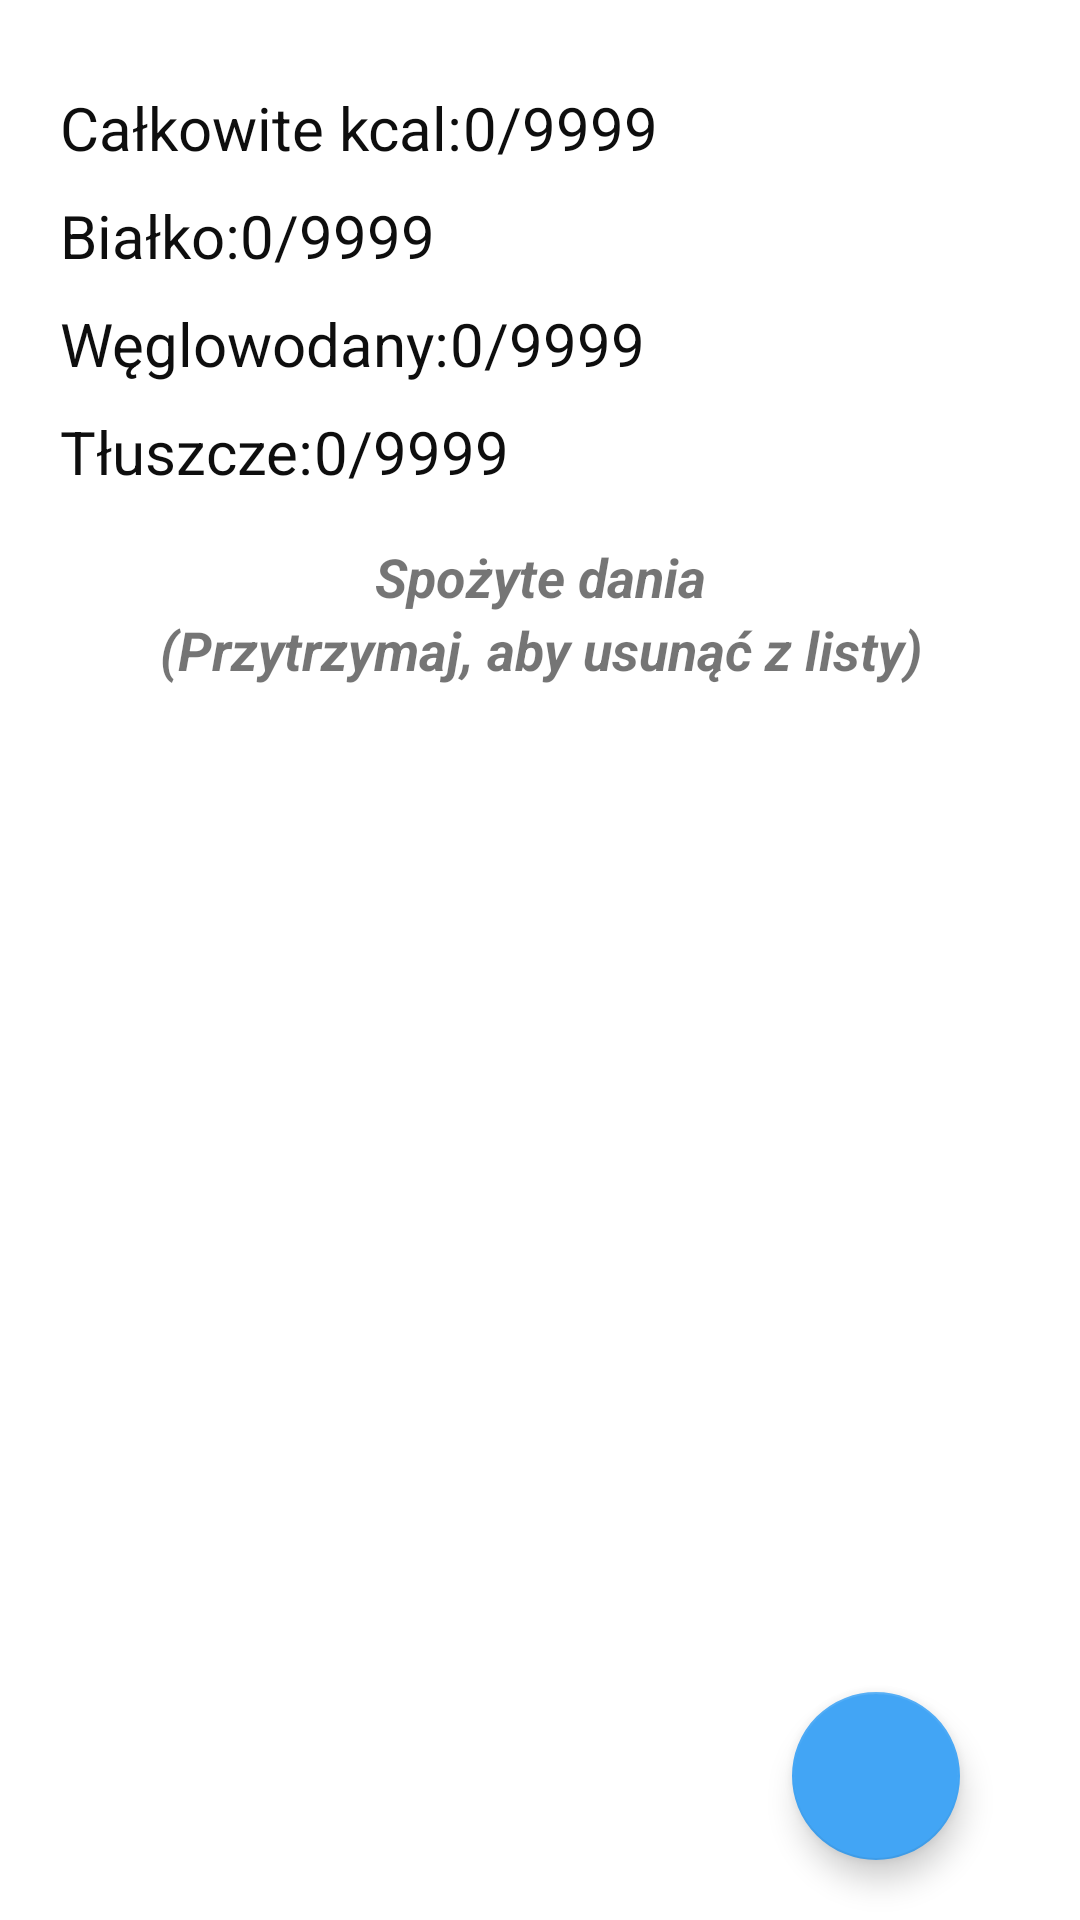

The Android layout XML behind this screen, and the referenced resources:
<!-- AndroidManifest.xml: application theme Theme.FitDiet -->
<!-- res/layout/fragment_home.xml -->
<?xml version="1.0" encoding="utf-8"?>
<FrameLayout xmlns:android="http://schemas.android.com/apk/res/android"
    xmlns:app="http://schemas.android.com/apk/res-auto"
    xmlns:tools="http://schemas.android.com/tools"
    android:layout_width="match_parent"
    android:layout_height="match_parent"
    tools:context=".home.HomeFragment">

    <RelativeLayout
        android:layout_width="match_parent"
        android:layout_height="match_parent"
        android:layout_marginStart="@dimen/rl_profile_page_margin_start"
        android:layout_marginTop="20dp"
        android:layout_marginEnd="20dp"
        android:id="@+id/RelativeLayout01">

        <LinearLayout
            android:layout_width="wrap_content"
            android:layout_height="wrap_content"
            android:orientation="horizontal"
            android:id="@+id/linear1">
            <TextView
                android:layout_width="wrap_content"
                android:layout_height="wrap_content"
                android:layout_alignParentTop="true"
                android:layout_marginTop="9dp"
                android:text="@string/all_kcal_all_row"
                android:textColor="@color/light_black"
                android:textSize="20sp" />

            <TextView
                android:id="@+id/currentKcal"
                android:layout_width="wrap_content"
                android:layout_height="wrap_content"
                android:layout_alignParentTop="true"
                android:layout_marginTop="9dp"
                android:text="0"
                android:textColor="@color/light_black"
                android:textSize="20sp" />

            <TextView
                android:layout_width="wrap_content"
                android:layout_height="wrap_content"
                android:layout_alignParentTop="true"
                android:layout_marginTop="9dp"
                android:text="/"
                android:textColor="@color/light_black"
                android:textSize="20sp" />
            <TextView
                android:id="@+id/maxKcal"
                android:layout_width="wrap_content"
                android:layout_height="wrap_content"
                android:layout_alignParentTop="true"
                android:layout_marginTop="9dp"
                android:text="9999"
                android:textColor="@color/light_black"
                android:textSize="20sp" />
        </LinearLayout>
        <LinearLayout
            android:layout_width="wrap_content"
            android:layout_height="wrap_content"
            android:orientation="horizontal"
            android:layout_below="@id/linear1"
            android:id="@+id/linear2">
            <TextView
                android:id="@+id/textViewEmail"
                android:layout_width="wrap_content"
                android:layout_height="wrap_content"
                android:layout_alignParentTop="true"
                android:layout_marginTop="9dp"
                android:text="@string/protein_row"
                android:textColor="@color/light_black"
                android:textSize="20sp" />

            <TextView
                android:id="@+id/currentProtein"
                android:layout_width="wrap_content"
                android:layout_height="wrap_content"
                android:layout_alignParentTop="true"
                android:layout_marginTop="9dp"
                android:text="0"
                android:textColor="@color/light_black"
                android:textSize="20sp" />

            <TextView
                android:layout_width="wrap_content"
                android:layout_height="wrap_content"
                android:layout_alignParentTop="true"
                android:layout_marginTop="9dp"
                android:text="/"
                android:textColor="@color/light_black"
                android:textSize="20sp" />
            <TextView
                android:id="@+id/maxProtein"
                android:layout_width="wrap_content"
                android:layout_height="wrap_content"
                android:layout_alignParentTop="true"
                android:layout_marginTop="9dp"
                android:text="9999"
                android:textColor="@color/light_black"
                android:textSize="20sp" />
        </LinearLayout>

        <LinearLayout
            android:layout_width="wrap_content"
            android:layout_height="wrap_content"
            android:orientation="horizontal"
            android:layout_below="@id/linear2"
            android:id="@+id/linear3">
            <TextView
                android:layout_width="wrap_content"
                android:layout_height="wrap_content"
                android:layout_alignParentTop="true"
                android:layout_marginTop="9dp"
                android:text="@string/carbohydrates_row"
                android:textColor="@color/light_black"
                android:textSize="20sp" />

            <TextView
                android:id="@+id/currentCarbohydrates"
                android:layout_width="wrap_content"
                android:layout_height="wrap_content"
                android:layout_alignParentTop="true"
                android:layout_marginTop="9dp"
                android:text="0"
                android:textColor="@color/light_black"
                android:textSize="20sp" />

            <TextView
                android:layout_width="wrap_content"
                android:layout_height="wrap_content"
                android:layout_alignParentTop="true"
                android:layout_marginTop="9dp"
                android:text="/"
                android:textColor="@color/light_black"
                android:textSize="20sp" />
            <TextView
                android:id="@+id/maxCarbohydrates"
                android:layout_width="wrap_content"
                android:layout_height="wrap_content"
                android:layout_alignParentTop="true"
                android:layout_marginTop="9dp"
                android:text="9999"
                android:textColor="@color/light_black"
                android:textSize="20sp" />
        </LinearLayout>
        <LinearLayout
            android:layout_width="wrap_content"
            android:layout_height="wrap_content"
            android:orientation="horizontal"
            android:layout_below="@id/linear3"
            android:id="@+id/linear4">
            <TextView
                android:layout_width="wrap_content"
                android:layout_height="wrap_content"
                android:layout_alignParentTop="true"
                android:layout_marginTop="9dp"
                android:text="@string/fat_row"
                android:textColor="@color/light_black"
                android:textSize="20sp" />

            <TextView
                android:id="@+id/currentFat"
                android:layout_width="wrap_content"
                android:layout_height="wrap_content"
                android:layout_alignParentTop="true"
                android:layout_marginTop="9dp"
                android:text="0"
                android:textColor="@color/light_black"
                android:textSize="20sp" />

            <TextView
                android:layout_width="wrap_content"
                android:layout_height="wrap_content"
                android:layout_alignParentTop="true"
                android:layout_marginTop="9dp"
                android:text="/"
                android:textColor="@color/light_black"
                android:textSize="20sp" />
            <TextView
                android:id="@+id/maxFat"
                android:layout_width="wrap_content"
                android:layout_height="wrap_content"
                android:layout_alignParentTop="true"
                android:layout_marginTop="9dp"
                android:text="9999"
                android:textColor="@color/light_black"
                android:textSize="20sp" />
        </LinearLayout>
        <LinearLayout
            android:layout_width="match_parent"
            android:layout_height="match_parent"
            android:layout_below="@id/linear4"
            android:layout_marginTop="16dp"
            android:orientation="vertical">

            <TextView
                android:layout_width="match_parent"
                android:layout_height="wrap_content"
                android:text="Spożyte dania"
                android:textAlignment="center"
                android:textSize="18sp"
                android:textStyle="italic|bold" />

            <TextView
                android:layout_width="match_parent"
                android:layout_height="wrap_content"
                android:text="(Przytrzymaj, aby usunąć z listy)"
                android:textAlignment="center"
                android:textSize="18sp"
                android:textStyle="italic|bold" />

            <androidx.recyclerview.widget.RecyclerView
                android:id="@+id/recyclerEatenProducts"
                android:layout_width="match_parent"
                android:layout_height="match_parent"
                android:layout_marginBottom="-9dp"
                android:background="@android:color/transparent"
                tools:listitem="@layout/list_row" />

        </LinearLayout>

        <com.google.android.material.floatingactionbutton.FloatingActionButton
            android:id="@+id/openSearcherFloatingActionButton"
            android:layout_width="wrap_content"
            android:layout_height="wrap_content"
            android:layout_alignParentEnd="true"
            android:layout_alignParentBottom="true"
            android:layout_marginEnd="20dp"
            android:layout_marginBottom="20dp"
            android:src="@drawable/ic_baseline_add_24"
            app:backgroundTint="@color/material_medium"
            app:fabSize="normal"
            app:layout_anchorGravity="bottom|right|end" />
    </RelativeLayout>

</FrameLayout>
<!-- res/layout/list_row.xml (included above) -->
<?xml version="1.0" encoding="utf-8"?>
<androidx.cardview.widget.CardView
    android:layout_marginBottom="5dp"
    app:cardCornerRadius="10dp"
    android:layout_margin="5dp"
    android:layout_height="wrap_content"
    android:layout_width="match_parent"
    xmlns:android="http://schemas.android.com/apk/res/android"
    xmlns:app="http://schemas.android.com/apk/res-auto"
    xmlns:tools="http://schemas.android.com/tools">

    <androidx.constraintlayout.widget.ConstraintLayout
        android:layout_width="match_parent"
        android:layout_height="match_parent">


        <TextView
            android:id="@+id/allKcalItem"
            android:layout_width="wrap_content"
            android:layout_height="wrap_content"
            android:layout_marginBottom="4dp"
            android:text="@string/kcal_all_row"
            android:textColor="#0272A6"
            android:textSize="12sp"
            android:textStyle="bold"
            app:layout_constraintBottom_toTopOf="@+id/proteinItem"
            app:layout_constraintEnd_toEndOf="parent"
            app:layout_constraintHorizontal_bias="0.0"
            app:layout_constraintStart_toEndOf="@+id/productImage" />

        <TextView
            android:id="@+id/weightItem"
            android:layout_width="wrap_content"
            android:layout_height="wrap_content"
            android:layout_marginBottom="4dp"
            android:text="@string/weight_value"
            android:textColor="#0272A6"
            android:textSize="12sp"
            android:textStyle="bold"
            app:layout_constraintBottom_toTopOf="@+id/allKcalItem"
            app:layout_constraintEnd_toEndOf="parent"
            app:layout_constraintHorizontal_bias="0.0"
            app:layout_constraintStart_toEndOf="@+id/productImage" />

        <TextView
            android:id="@+id/proteinItem"
            android:layout_width="wrap_content"
            android:layout_height="wrap_content"
            android:layout_marginBottom="4dp"
            android:text="@string/protein_row"
            android:textColor="#0272A6"
            android:textSize="12sp"
            android:textStyle="bold"
            app:layout_constraintBottom_toTopOf="@+id/carbohydratesItem"
            app:layout_constraintEnd_toEndOf="parent"
            app:layout_constraintHorizontal_bias="0.0"
            app:layout_constraintStart_toEndOf="@+id/productImage" />

        <TextView
            android:id="@+id/carbohydratesItem"
            android:layout_width="wrap_content"
            android:layout_height="wrap_content"
            android:layout_marginBottom="4dp"
            android:text="@string/carbohydrates_row"
            android:textColor="#0272A6"
            android:textSize="12sp"
            android:textStyle="bold"
            app:layout_constraintBottom_toTopOf="@+id/fatItem"
            app:layout_constraintEnd_toEndOf="parent"
            app:layout_constraintHorizontal_bias="0.0"
            app:layout_constraintStart_toEndOf="@+id/productImage" />

        <ImageView
            android:id="@+id/productImage"
            android:layout_width="150dp"
            android:layout_height="150dp"
            app:layout_constraintBottom_toBottomOf="parent"
            app:layout_constraintStart_toStartOf="parent"
            app:layout_constraintTop_toTopOf="parent"
            app:layout_constraintVertical_bias="0.0"
            tools:srcCompat="@tools:sample/avatars" />


        <TextView
            android:id="@+id/topicItem"
            android:layout_width="218dp"
            android:layout_height="36dp"
            android:text="@string/title_row"
            android:textColor="@color/light_black"
            android:textSize="@dimen/title_textSize"
            android:textStyle="bold"
            app:layout_constraintEnd_toEndOf="parent"
            app:layout_constraintHorizontal_bias="0.0"
            app:layout_constraintStart_toEndOf="@+id/productImage"
            app:layout_constraintTop_toTopOf="parent" />

        <TextView
            android:id="@+id/fatItem"
            android:layout_width="wrap_content"
            android:layout_height="wrap_content"
            android:layout_marginBottom="12dp"
            android:text="@string/fat_row"
            android:textColor="#0272A6"
            android:textSize="12sp"
            android:textStyle="bold"
            app:layout_constraintBottom_toBottomOf="parent"
            app:layout_constraintEnd_toEndOf="parent"
            app:layout_constraintHorizontal_bias="0.0"
            app:layout_constraintStart_toEndOf="@+id/productImage" />


    </androidx.constraintlayout.widget.ConstraintLayout>




</androidx.cardview.widget.CardView>
<!-- resources referenced by this layout -->
<resources>
  <color name="light_black">#0E0E0E</color>
  <color name="material_medium">#42a5f5</color>
  <dimen name="rl_profile_page_margin_start">20dp</dimen>
  <dimen name="title_textSize">20sp</dimen>
  <string name="all_kcal_all_row">Całkowite kcal:   </string>
  <string name="carbohydrates_row">Węglowodany:   </string>
  <string name="fat_row">Tłuszcze:   </string>
  <string name="kcal_all_row">Kcal:   </string>
  <string name="protein_row">Białko:   </string>
  <string name="title_row">Nazwa dania</string>
  <string name="weight_value">Waga:   </string>
  <style name="Theme.FitDiet" parent="Theme.MaterialComponents.DayNight.DarkActionBar">
          
          <item name="colorPrimary">@color/aqua</item>
          <item name="colorPrimaryVariant">@color/aqua</item>
          <item name="colorOnPrimary">@color/white</item>
          
          <item name="colorSecondary">@color/teal_200</item>
          <item name="colorSecondaryVariant">@color/teal_700</item>
          <item name="colorOnSecondary">@color/black</item>
          
          <item name="android:statusBarColor" tools:targetApi="l">?attr/colorPrimaryVariant</item>
          
      </style>
  <color name="aqua">#5aceff</color>
  <color name="white">#FFFFFFFF</color>
  <color name="teal_200">#FF03DAC5</color>
  <color name="teal_700">#FF018786</color>
  <color name="black">#FF000000</color>
</resources>
